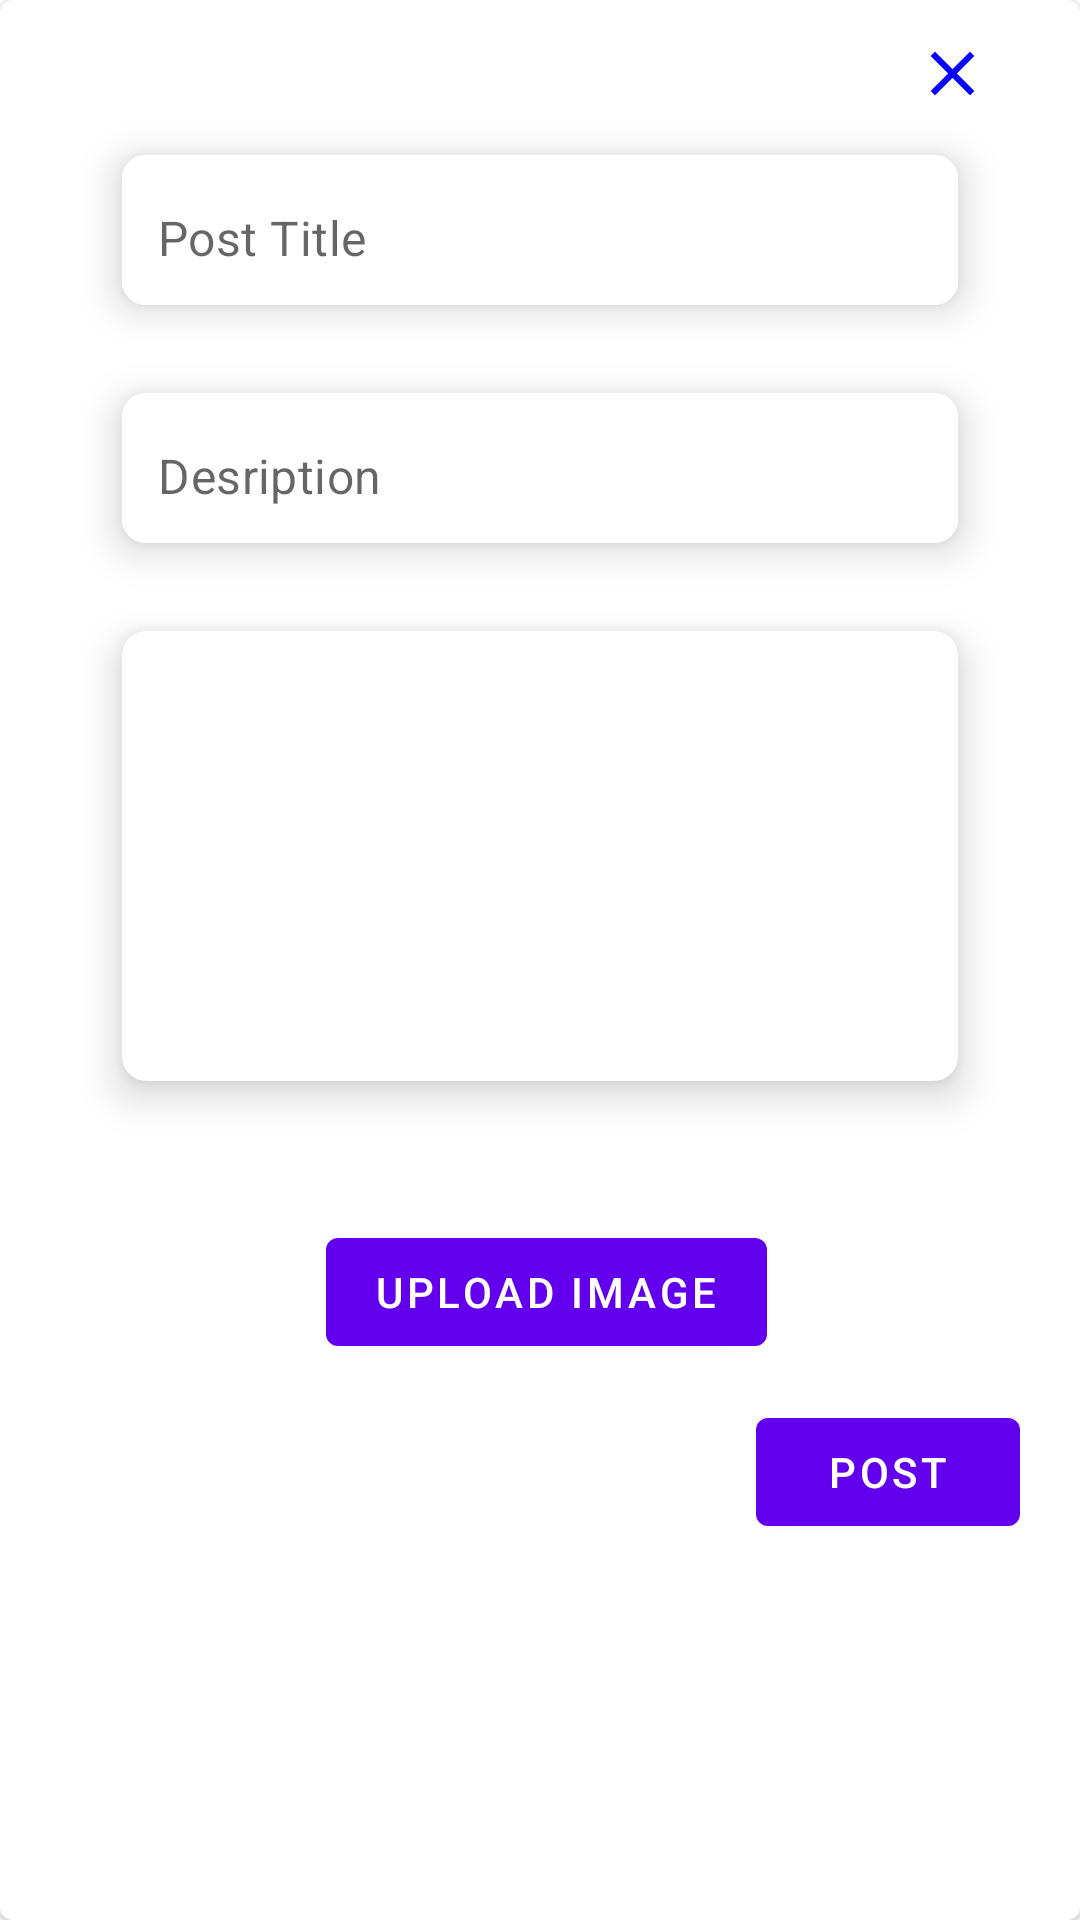

Android layout source for this screen:
<!-- AndroidManifest.xml: application theme Theme.FeedApp -->
<!-- res/layout/fragment_add_post_popup.xml -->
<?xml version="1.0" encoding="utf-8"?>
<com.google.android.material.card.MaterialCardView xmlns:android="http://schemas.android.com/apk/res/android"
    xmlns:app="http://schemas.android.com/apk/res-auto"
    xmlns:tools="http://schemas.android.com/tools"
    android:layout_width="400dp"
    android:layout_height="wrap_content"
    tools:context=".fragments.AddPostPopupFragment">


    <androidx.constraintlayout.widget.ConstraintLayout
        android:layout_width="match_parent"
        android:layout_height="wrap_content">

        <ImageView
            android:id="@+id/ivClose"
            android:layout_width="25dp"
            android:layout_height="25dp"
            android:layout_marginTop="12dp"
            android:src="@drawable/ic_close"
            app:layout_constraintEnd_toEndOf="@+id/cardView1"
            app:layout_constraintTop_toTopOf="parent" />

        <com.google.android.material.card.MaterialCardView
            android:id="@+id/cardView1"
            android:layout_width="300dp"
            android:layout_height="wrap_content"
            android:layout_marginHorizontal="16dp"
            app:cardCornerRadius="8dp"
            app:cardElevation="8dp"
            app:cardUseCompatPadding="true"
            app:layout_constraintEnd_toEndOf="parent"
            app:layout_constraintHorizontal_bias="0.5"
            app:layout_constraintStart_toStartOf="parent"
            app:layout_constraintTop_toBottomOf="@+id/ivClose">

            <com.google.android.material.textfield.TextInputLayout
                android:layout_width="match_parent"
                android:layout_height="50dp"
                android:background="@color/white"
                app:boxStrokeWidth="0dp"
                app:boxStrokeWidthFocused="0dp"
                app:hintEnabled="false">

                <com.google.android.material.textfield.TextInputEditText
                    android:id="@+id/etPostTitle"
                    android:layout_width="match_parent"
                    android:layout_height="50dp"
                    android:background="@color/white"
                    android:hint="@string/post_title"
                    android:inputType="textEmailAddress"
                    android:paddingStart="12dp"
                    android:paddingTop="15dp" />
            </com.google.android.material.textfield.TextInputLayout>

        </com.google.android.material.card.MaterialCardView>

        <com.google.android.material.card.MaterialCardView
            android:id="@+id/cardView2"
            android:layout_width="300dp"
            android:layout_height="wrap_content"
            android:layout_marginHorizontal="16dp"
            app:cardCornerRadius="8dp"
            app:cardElevation="8dp"
            app:cardUseCompatPadding="true"
            app:layout_constraintEnd_toEndOf="parent"
            app:layout_constraintHorizontal_bias="0.5"
            app:layout_constraintStart_toStartOf="parent"
            app:layout_constraintTop_toBottomOf="@+id/cardView1">

            <com.google.android.material.textfield.TextInputLayout
                android:layout_width="match_parent"
                android:layout_height="50dp"
                android:background="@color/white"
                app:boxStrokeWidth="0dp"
                app:boxStrokeWidthFocused="0dp"
                app:hintEnabled="false">

                <com.google.android.material.textfield.TextInputEditText
                    android:id="@+id/etPostDescription"
                    android:layout_width="match_parent"
                    android:layout_height="50dp"
                    android:background="@color/white"
                    android:hint="@string/post_desription"
                    android:inputType="textEmailAddress"
                    android:paddingStart="12dp"
                    android:paddingTop="15dp" />
            </com.google.android.material.textfield.TextInputLayout>

        </com.google.android.material.card.MaterialCardView>

        <com.google.android.material.card.MaterialCardView
            android:id="@+id/cardView3"
            android:layout_width="300dp"
            android:layout_height="wrap_content"
            android:layout_marginHorizontal="16dp"
            app:cardCornerRadius="8dp"
            app:cardElevation="8dp"
            app:cardUseCompatPadding="true"
            app:layout_constraintEnd_toEndOf="parent"
            app:layout_constraintHorizontal_bias="0.5"
            app:layout_constraintStart_toStartOf="parent"
            app:layout_constraintTop_toBottomOf="@+id/cardView2">
            <ImageView
                android:id="@+id/ivPost"
                android:layout_width="match_parent"
                android:layout_height="150dp"
                android:scaleType="fitXY"
                android:contentDescription="@string/app_name" />

        </com.google.android.material.card.MaterialCardView>

        <com.google.android.material.button.MaterialButton
            android:id="@+id/btnUploadImage"
            android:layout_width="wrap_content"
            android:layout_height="wrap_content"
            android:layout_marginStart="128dp"
            android:layout_marginTop="12dp"
            android:layout_marginEnd="124dp"
            android:layout_marginBottom="12dp"
            android:text="@string/upload_image"
            app:layout_constraintBottom_toBottomOf="parent"
            app:layout_constraintEnd_toEndOf="parent"
            app:layout_constraintStart_toStartOf="parent"
            app:layout_constraintTop_toBottomOf="@+id/cardView3"
            app:layout_constraintVertical_bias="0.246"
            android:drawableLeft="@drawable/ic_upload"/>

        <com.google.android.material.button.MaterialButton
            android:id="@+id/btnPost"
            android:layout_width="wrap_content"
            android:layout_height="wrap_content"
            android:layout_marginTop="12dp"
            android:layout_marginBottom="12dp"
            android:text="@string/post"
            app:layout_constraintBottom_toBottomOf="parent"
            app:layout_constraintEnd_toEndOf="parent"
            app:layout_constraintTop_toBottomOf="@+id/btnUploadImage"
            app:layout_constraintVertical_bias="0.0"
            android:layout_marginEnd="20dp"/>
    </androidx.constraintlayout.widget.ConstraintLayout>

</com.google.android.material.card.MaterialCardView>
<!-- resources referenced by this layout -->
<resources>
  <color name="white">#FFFFFFFF</color>
  <!-- drawable ic_close (drawable) -->
  <vector android:height="24dp" android:tint="#0502FF"
      android:viewportHeight="24" android:viewportWidth="24"
      android:width="24dp" xmlns:android="http://schemas.android.com/apk/res/android">
      <path android:fillColor="@android:color/white" android:pathData="M19,6.41L17.59,5 12,10.59 6.41,5 5,6.41 10.59,12 5,17.59 6.41,19 12,13.41 17.59,19 19,17.59 13.41,12z"/>
  </vector>
  <string name="app_name">FeedApp</string>
  <string name="post">Post</string>
  <string name="post_desription">Desription</string>
  <string name="post_title">Post Title</string>
  <string name="upload_image">Upload Image</string>
  <style name="Theme.FeedApp" parent="Theme.MaterialComponents.DayNight.NoActionBar">
          
          <item name="colorPrimary">@color/purple_500</item>
          <item name="colorPrimaryVariant">@color/purple_700</item>
          <item name="colorOnPrimary">@color/white</item>
          
          <item name="colorSecondary">@color/teal_200</item>
          <item name="colorSecondaryVariant">@color/teal_700</item>
          <item name="colorOnSecondary">@color/black</item>
          
          <item name="android:statusBarColor">@color/secondary_color</item>
          
      </style>
  <color name="purple_500">#FF6200EE</color>
  <color name="purple_700">#FF3700B3</color>
  <color name="teal_200">#FF03DAC5</color>
  <color name="teal_700">#FF018786</color>
  <color name="black">#FF000000</color>
  <color name="secondary_color">#D5CEFF</color>
</resources>
